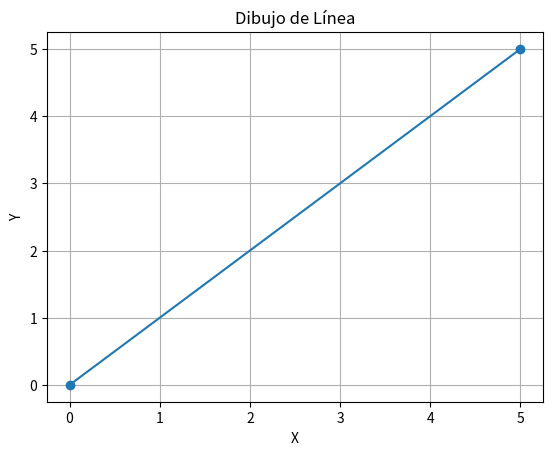

Source code (Python):
import matplotlib.pyplot as plt

class Punto:
    def __init__(self, x, y):
        self.x = x
        self.y = y
    
    def __str__(self):
        return f"({self.x}, {self.y})"

class Linea:
    def __init__(self, p1: Punto, p2: Punto):
        self.p1 = p1
        self.p2 = p2
    
    def __str__(self):
        return f"Línea desde {self.p1} hasta {self.p2}"
    
    def dibuja_linea(self):
        plt.plot([self.p1.x, self.p2.x], [self.p1.y, self.p2.y], marker='o')
        plt.xlabel("X")
        plt.ylabel("Y")
        plt.title("Dibujo de Línea")
        plt.grid()
        plt.show()

punto1 = Punto(0, 0)
punto2 = Punto(5, 5)
linea = Linea(punto1, punto2)
print(linea)
linea.dibuja_linea()
